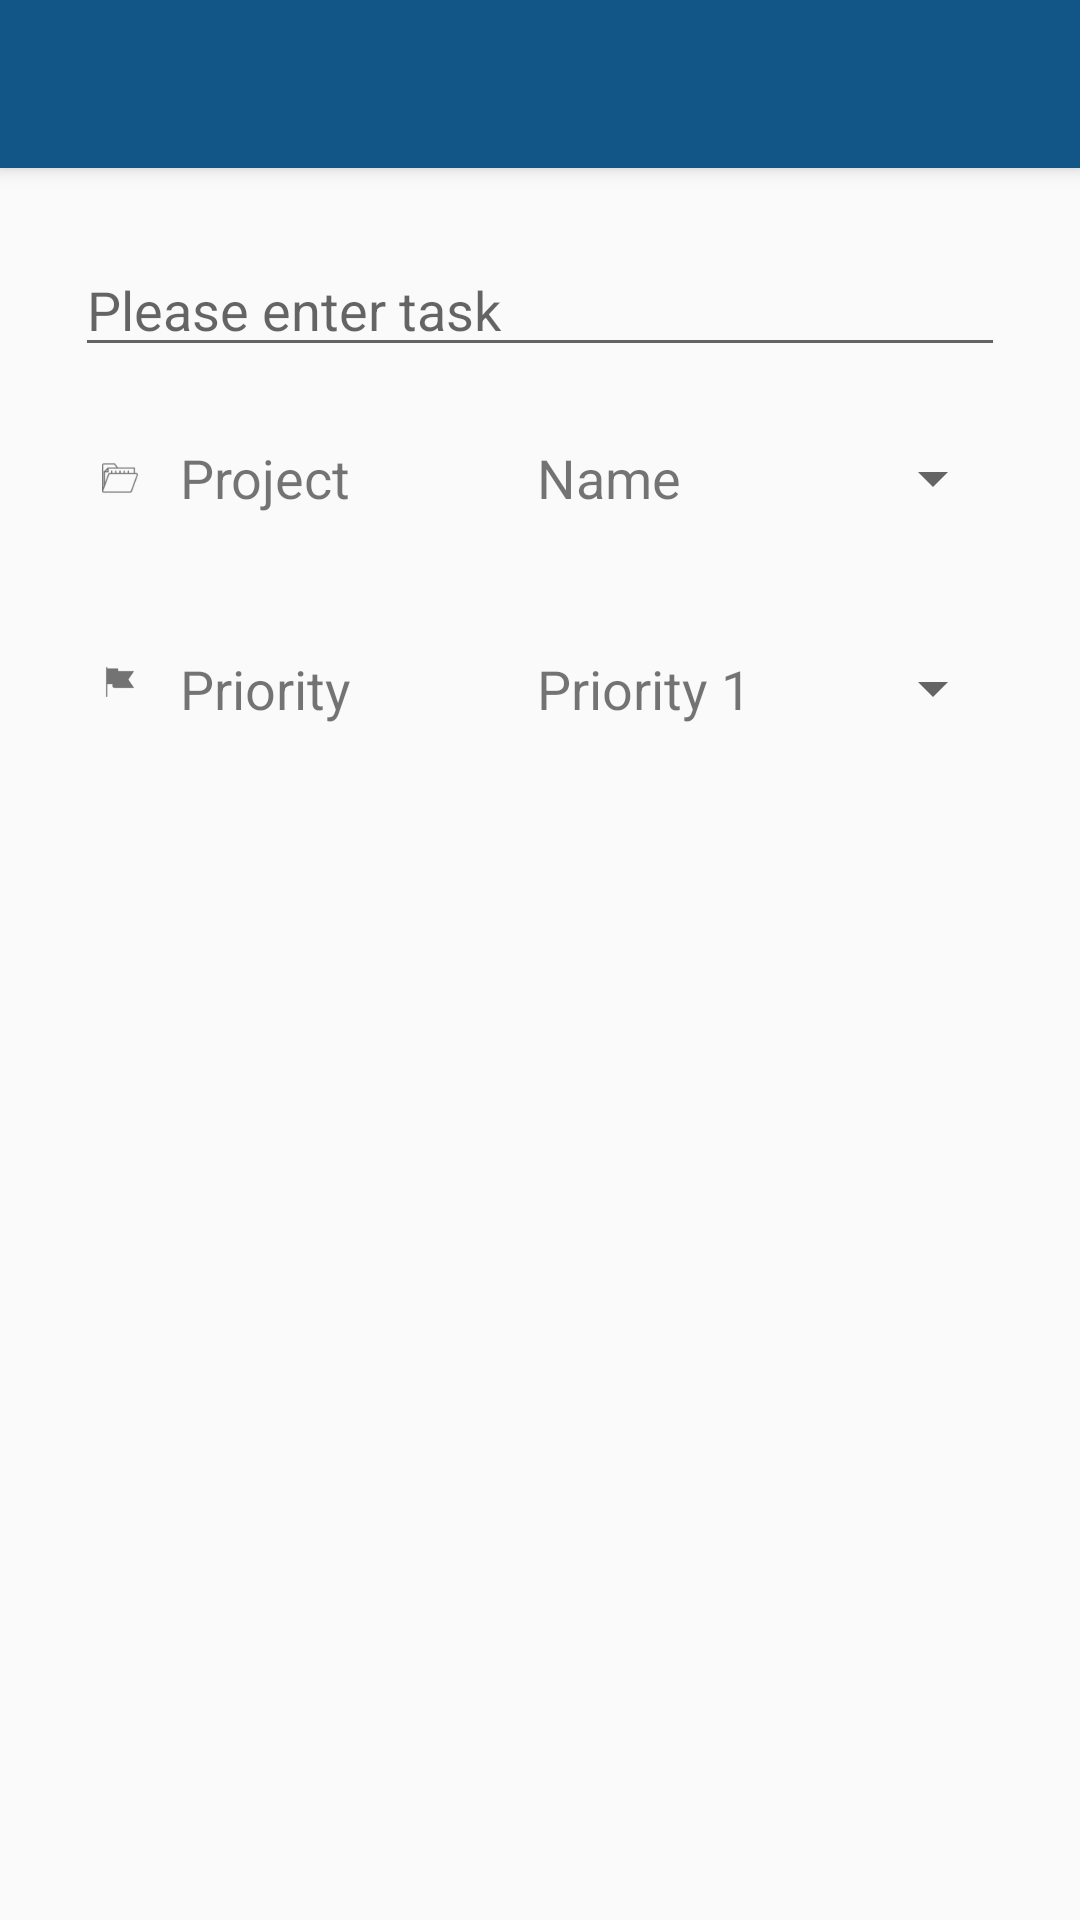

Write the Android layout XML for this screen, with the resource values it uses.
<!-- AndroidManifest.xml: activity theme AppTheme.NoActionBar -->
<!-- res/layout/activity_add_task.xml -->
<?xml version="1.0" encoding="utf-8"?>
<android.support.design.widget.CoordinatorLayout xmlns:android="http://schemas.android.com/apk/res/android"
    xmlns:app="http://schemas.android.com/apk/res-auto"
    xmlns:tools="http://schemas.android.com/tools"
    android:layout_width="match_parent"
    android:layout_height="match_parent"
    tools:context="com.enterprise.plarent.todoist.activities.AddTaskActivity">

    <android.support.design.widget.AppBarLayout
        android:layout_width="match_parent"
        android:layout_height="wrap_content"
        android:theme="@style/AppTheme.AppBarOverlay">

        <android.support.v7.widget.Toolbar
            android:id="@+id/toolbar"
            android:layout_width="match_parent"
            android:layout_height="?attr/actionBarSize"
            android:background="?attr/colorPrimary"
            app:popupTheme="@style/AppTheme.PopupOverlay" />

    </android.support.design.widget.AppBarLayout>

    <include layout="@layout/content_add_task" />

</android.support.design.widget.CoordinatorLayout>
<!-- res/layout/content_add_task.xml (included above) -->
<?xml version="1.0" encoding="utf-8"?>
<RelativeLayout
    xmlns:android="http://schemas.android.com/apk/res/android"
    xmlns:app="http://schemas.android.com/apk/res-auto"
    xmlns:tools="http://schemas.android.com/tools"
    android:layout_width="match_parent"
    android:layout_height="match_parent"
    app:layout_behavior="@string/appbar_scrolling_view_behavior"
    tools:context="com.enterprise.plarent.todoist.activities.AddTaskActivity"
    tools:showIn="@layout/activity_add_task">

    <EditText
        android:id="@+id/txt_task_name"
        android:layout_width="match_parent"
        android:layout_height="wrap_content"
        android:layout_margin="25dp"
        android:hint="@string/hint_task_name"
        android:inputType="text"
        android:textAppearance="?android:attr/textAppearance"
        android:textColor="@android:color/black"
        android:textSize="18sp" />

    <ImageView
        android:id="@+id/img_project"
        android:layout_width="30dp"
        android:layout_height="20dp"
        app:srcCompat="@mipmap/folder"
        android:layout_below="@+id/txt_task_name"
        android:layout_alignBottom="@+id/spinner2"
        android:layout_alignLeft="@+id/spinner2"
        android:layout_alignStart="@+id/spinner2" />

    <Spinner
        android:id="@+id/spinner2"
        android:layout_width="match_parent"
        android:layout_height="wrap_content"
        android:alwaysDrawnWithCache="false"
        android:layout_below="@+id/txt_task_name"
        android:layout_alignLeft="@+id/text_color"
        android:layout_alignStart="@+id/text_color"
        android:layout_alignRight="@+id/text_color"
        android:layout_alignEnd="@+id/text_color" />

    <TextView
        android:id="@+id/text_color"
        android:layout_width="match_parent"
        android:layout_height="wrap_content"
        android:paddingLeft="35dp"
        android:text="@string/project_label"
        android:textSize="18sp"
        android:layout_alignBottom="@+id/spinner2"
        android:layout_alignLeft="@+id/txt_task_name"
        android:layout_alignStart="@+id/txt_task_name"
        android:layout_alignRight="@+id/txt_task_name"
        android:layout_alignEnd="@+id/txt_task_name" />

    <TextView
        android:id="@+id/text_project"
        android:layout_width="120dp"
        android:textSize="18sp"
        android:layout_height="wrap_content"
        android:layout_marginEnd="36dp"
        android:layout_marginRight="36dp"
        android:text="@string/project_name"
        android:layout_alignBaseline="@+id/text_color"
        android:layout_alignBottom="@+id/text_color"
        android:layout_alignRight="@+id/spinner2"
        android:layout_alignEnd="@+id/spinner2" />

    <ImageView
        android:id="@+id/img_priority"
        android:layout_width="30dp"
        android:layout_height="20dp"
        android:layout_marginTop="46dp"
        app:srcCompat="@mipmap/priority_flag"
        android:layout_below="@+id/img_project"
        android:layout_alignLeft="@+id/img_project"
        android:layout_alignStart="@+id/img_project" />

    <Spinner
        android:id="@+id/spinner"
        android:layout_width="match_parent"
        android:layout_height="wrap_content"
        android:layout_alignEnd="@+id/spinner2"
        android:layout_alignLeft="@+id/img_priority"
        android:layout_alignRight="@+id/spinner2"
        android:layout_alignStart="@+id/img_priority"
        android:layout_alignTop="@+id/img_priority" />

    <TextView
        android:id="@+id/txt_priority"
        android:layout_width="wrap_content"
        android:layout_height="wrap_content"
        android:textSize="18sp"
        android:text="@string/priority_label"
        android:paddingLeft="35dp"
        android:layout_alignTop="@+id/img_priority"
        android:layout_alignLeft="@+id/img_priority"
        android:layout_alignStart="@+id/img_priority"
        android:layout_alignRight="@+id/spinner"
        android:layout_alignEnd="@+id/spinner" />

    <TextView
        android:id="@+id/txt_priority_selected"
        android:layout_width="wrap_content"
        android:layout_height="wrap_content"
        android:layout_alignLeft="@+id/text_project"
        android:layout_alignStart="@+id/text_project"
        android:layout_alignTop="@+id/txt_priority"
        android:text="@string/priority_name"
        android:textSize="18sp" />

</RelativeLayout>
<!-- resources referenced by this layout -->
<resources>
  <!-- mipmap folder: png bitmap (drawable, 1158 bytes) -->
  <!-- mipmap priority_flag: png bitmap (drawable, 602 bytes) -->
  <string name="hint_task_name">Please enter task</string>
  <string name="priority_label">Priority</string>
  <string name="priority_name">Priority 1</string>
  <string name="project_label">Project</string>
  <string name="project_name">Name</string>
  <style name="AppTheme.AppBarOverlay" parent="ThemeOverlay.AppCompat.Dark.ActionBar" />
  <style name="AppTheme.PopupOverlay" parent="ThemeOverlay.AppCompat.Light" />
  <style name="AppTheme.NoActionBar">
          <item name="windowActionBar">false</item>
          <item name="windowNoTitle">true</item>
      </style>
</resources>
